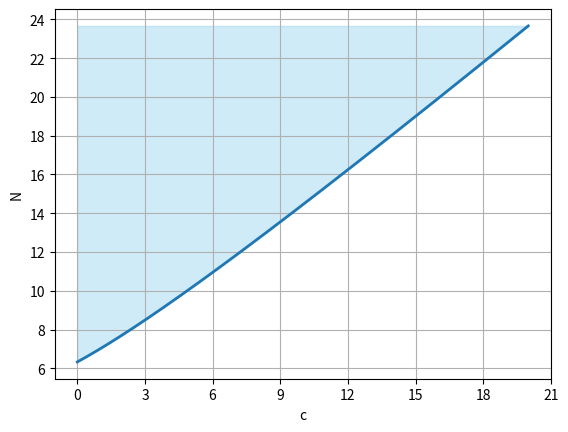

Write Python code to recreate this figure.
import numpy as np
import matplotlib.pyplot as plt
from scipy.optimize import fsolve
from matplotlib.ticker import MaxNLocator

# Define a vector of c values from 0 to 20
c_vals = np.linspace(0, 20, 201)
N_sol = np.zeros_like(c_vals)

# Use an initial guess for N; this guess will be updated at each step
initial_guess = 6.3

# Loop over each c value and solve for N
for i, c in enumerate(c_vals):
    # Define the function whose root we are looking for:
    # f(N) = (N+c)*2^(N-c-1) - c - 256 = 0
    def eqfun(N):
        return (N + c) * 2**(N - c - 1) - c - 256

    # Solve for N using fsolve with the current initial guess
    sol = fsolve(eqfun, initial_guess)
    N_sol[i] = sol[0]
    # Update the initial guess for the next iteration
    initial_guess = sol[0]

# Plot the results: c on the x-axis and N on the y-axis.
plt.figure()
plt.plot(c_vals, N_sol, linewidth=2)
plt.fill_between(c_vals, N_sol, max(N_sol), color='skyblue', alpha=0.4)
plt.xlabel('c')
plt.ylabel('N')
plt.grid(True)

# Set the x and y axis to display only integer values
plt.gca().xaxis.set_major_locator(MaxNLocator(integer=True))
plt.gca().yaxis.set_major_locator(MaxNLocator(integer=True))

plt.show()
